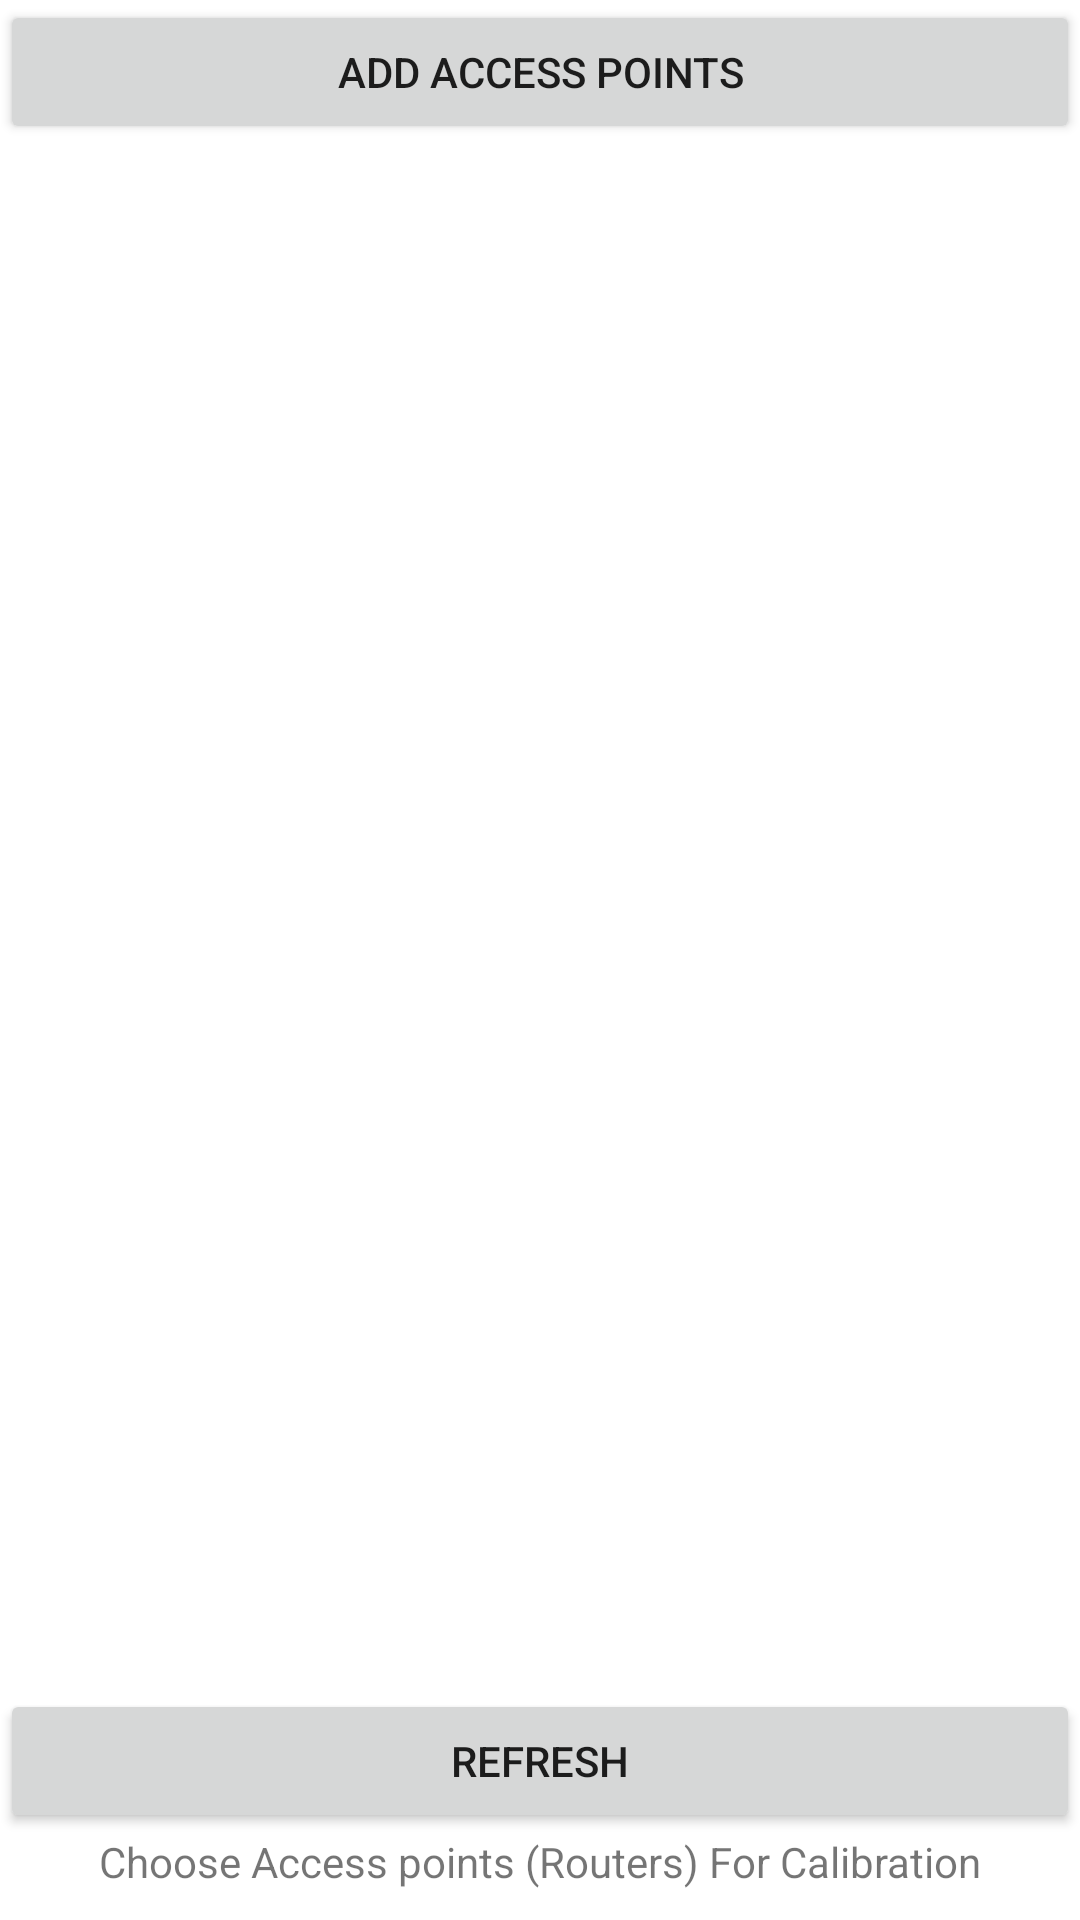

Here is an Android app screen rendered from its layout file. Give the layout XML and the strings, colors and styles it references.
<!-- AndroidManifest.xml: application theme Theme.WIPS -->
<!-- res/layout/activity_newbuilding.xml -->
<?xml version="1.0" encoding="utf-8"?>
<androidx.constraintlayout.widget.ConstraintLayout xmlns:android="http://schemas.android.com/apk/res/android"
    xmlns:app="http://schemas.android.com/apk/res-auto"
    xmlns:tools="http://schemas.android.com/tools"
    android:layout_width="match_parent"
    android:layout_height="match_parent"
    tools:context=".Activities.Admin.Newbuilding">

    <TextView
        android:id="@+id/help"
        android:layout_width="wrap_content"
        android:layout_height="wrap_content"
        android:layout_marginBottom="10dp"
        android:text="Choose Access points (Routers) For Calibration"
        app:layout_constraintBottom_toBottomOf="parent"
        app:layout_constraintEnd_toEndOf="parent"
        app:layout_constraintHorizontal_bias="0.5"
        app:layout_constraintStart_toStartOf="parent" />

    <Button
        android:id="@+id/addap"
        android:layout_width="0dp"
        android:layout_height="wrap_content"
        android:text="Add Access Points"
        app:layout_constraintEnd_toEndOf="parent"
        app:layout_constraintHorizontal_bias="0.5"
        app:layout_constraintStart_toStartOf="parent"
        app:layout_constraintTop_toTopOf="parent" />

    <androidx.recyclerview.widget.RecyclerView
        android:id="@+id/wifilist"
        android:layout_width="match_parent"
        android:layout_height="0dp"
        app:layout_constraintBottom_toTopOf="@+id/refresh"
        app:layout_constraintEnd_toEndOf="parent"
        app:layout_constraintHorizontal_bias="0.5"
        app:layout_constraintStart_toStartOf="parent"
        app:layout_constraintTop_toBottomOf="@+id/addap" />

    <Button
        android:id="@+id/refresh"
        android:layout_width="0dp"
        android:layout_height="wrap_content"
        android:text="Refresh"
        app:layout_constraintBottom_toTopOf="@+id/help"
        app:layout_constraintEnd_toEndOf="parent"
        app:layout_constraintHorizontal_bias="0.5"
        app:layout_constraintStart_toStartOf="parent"
        app:layout_constraintTop_toBottomOf="@+id/wifilist" />
</androidx.constraintlayout.widget.ConstraintLayout>
<!-- resources referenced by this layout -->
<resources>
  <style name="Theme.WIPS" parent="Theme.MaterialComponents.DayNight.NoActionBar">
          
          <item name="colorPrimary">@color/purple_200</item>
          <item name="colorPrimaryVariant">@color/purple_700</item>
          <item name="colorOnPrimary">@color/black</item>
          
          <item name="colorSecondary">@color/teal_200</item>
          <item name="colorSecondaryVariant">@color/teal_700</item>
          <item name="colorOnSecondary">@color/black</item>
          
          <item name="android:statusBarColor" tools:targetApi="l">?attr/colorPrimaryVariant</item>
          
      </style>
  <color name="purple_200">#FFBB86FC</color>
  <color name="purple_700">#FF3700B3</color>
  <color name="black">#FF000000</color>
  <color name="teal_200">#FF03DAC5</color>
  <color name="teal_700">#FF018786</color>
</resources>
